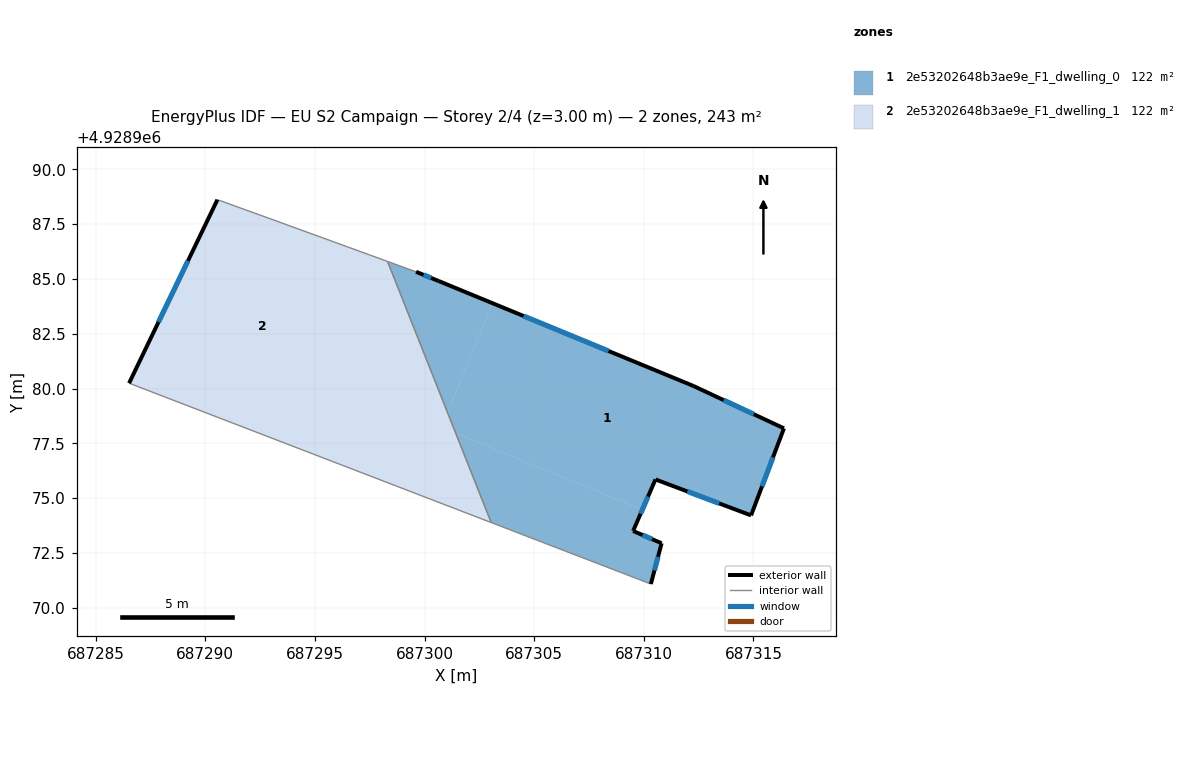
=== STOREY PLAN SPEC (per zone: floor XY polygon, exterior-wall plan segments, windows/doors) ===
zone 1: 2e53202648b3ae9e_F1_dwelling_0  (121.5 m²)
  floor: (687312.27, 4928980.11) (687316.39, 4928978.18) (687314.89, 4928974.21) (687310.53, 4928975.85) (687309.93, 4928974.47) (687301.42, 4928977.97) (687301.05, 4928978.90) (687303.10, 4928983.89)
  floor: (687303.10, 4928983.89) (687301.05, 4928978.90) (687298.39, 4928985.59) (687298.46, 4928985.75) (687299.61, 4928985.32) (687300.64, 4928984.90)
  floor: (687309.93, 4928974.47) (687309.51, 4928973.50) (687310.81, 4928972.94) (687310.32, 4928971.08) (687303.04, 4928973.89) (687301.42, 4928977.97)
  floor: (687298.46, 4928985.75) (687298.39, 4928985.59) (687298.31, 4928985.80)
  exterior wall: (687316.39, 4928978.18) – (687312.27, 4928980.11)  [4.5 m]
    window: (687315.02, 4928978.83) – (687313.65, 4928979.47)  [1.5 m²]
  exterior wall: (687314.89, 4928974.21) – (687316.39, 4928978.18)  [4.2 m]
    window: (687315.39, 4928975.54) – (687315.89, 4928976.86)  [1.4 m²]
  exterior wall: (687310.53, 4928975.85) – (687314.89, 4928974.21)  [4.7 m]
    window: (687311.99, 4928975.31) – (687313.44, 4928974.76)  [1.6 m²]
  exterior wall: (687309.51, 4928973.50) – (687310.53, 4928975.85)  [2.6 m]
    window: (687309.85, 4928974.29) – (687310.19, 4928975.07)  [0.9 m²]
  exterior wall: (687310.81, 4928972.94) – (687309.51, 4928973.50)  [1.4 m]
    window: (687310.38, 4928973.13) – (687309.95, 4928973.32)  [0.5 m²]
  exterior wall: (687310.32, 4928971.08) – (687310.81, 4928972.94)  [1.9 m]
    window: (687310.49, 4928971.70) – (687310.65, 4928972.32)  [0.6 m²]
  exterior wall: (687300.64, 4928984.90) – (687299.61, 4928985.32)  [1.1 m]
    window: (687300.30, 4928985.04) – (687299.96, 4928985.18)  [0.4 m²]
  exterior wall: (687312.27, 4928980.11) – (687300.64, 4928984.90)  [12.6 m]
    window: (687308.40, 4928981.71) – (687304.52, 4928983.31)  [4.2 m²]
  interior walls: 3
zone 2: 2e53202648b3ae9e_F1_dwelling_1  (121.5 m²)
  floor: (687298.39, 4928985.59) (687301.05, 4928978.90) (687300.78, 4928978.23) (687301.42, 4928977.97) (687303.04, 4928973.89) (687294.87, 4928977.03)
  floor: (687298.31, 4928985.80) (687298.39, 4928985.59) (687294.87, 4928977.03) (687286.52, 4928980.24) (687290.55, 4928988.61) (687292.85, 4928987.78)
  floor: (687301.05, 4928978.90) (687301.42, 4928977.97) (687300.78, 4928978.23)
  exterior wall: (687290.55, 4928988.61) – (687286.52, 4928980.24)  [9.3 m]
    window: (687289.21, 4928985.82) – (687287.87, 4928983.03)  [3.1 m²]
  interior walls: 4

=== DERIVED (storey summary) ===
Building: EU S2 Campaign
Storey: 2 of 4  (floor level z = 3.00 m)
Storey gross floor area: 243.0 m²
Zones on this storey: 2
  - 2e53202648b3ae9e_F1_dwelling_0: floor 121.5 m²; exterior wall 33.0 m (99.1 m²); 8 window(s) 11.0 m²; WWR 11.1%
  - 2e53202648b3ae9e_F1_dwelling_1: floor 121.5 m²; exterior wall 9.3 m (27.9 m²); 1 window(s) 3.1 m²; WWR 11.1%
Zone adjacency (shared interzone walls):
  - 2e53202648b3ae9e_F1_dwelling_0 ↔ 2e53202648b3ae9e_F1_dwelling_1